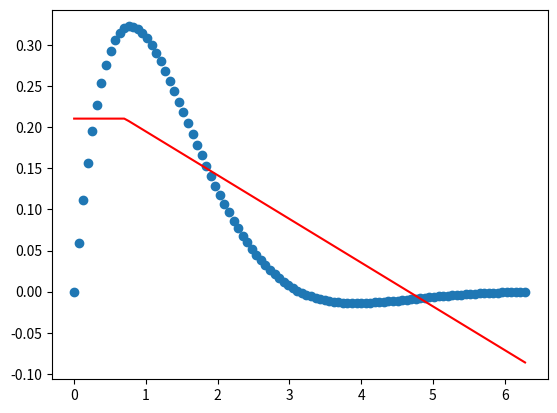

The matplotlib source for this figure:
# These examples are from 
#www.wildml.com/2015/09/implementing-a-neural-network-from-scratch/

import sys
import numpy as np
from scipy import optimize, linalg
from numpy import pi
import matplotlib.pyplot as plt
import argparse

def main():
  # Generate random classification data
  np.random.seed(0)
  num_examples = 100
  X = np.zeros((num_examples,1))
  X[:,0] = np.linspace(0, 2*pi, num_examples)
  #r = 1/np.sqrt(75*num_examples)*np.random.randn(1,num_examples)
  r = 0
  y = np.exp(-X)*np.sin(X) + r
  plt.scatter(X, y) 
  
  # implement a neural network classifier
  num_examples  = len(X) # training set size
  nn_input_dim  = 1      # input layer dimensionality
  nn_output_dim = 1      # output layer dimensionality
  
  # Gradient descent parameters
  epsilon    = 0.0001 # step fraction
  reg_lambda = 0.01 # regularization strength
 
  def step(xval):
    yval = 0.5*(np.sign(xval) + 1)
    yval[xval == 0] = 0
    return yval
 
  # loss function
  def calculate_loss(model):
    W1, b1, W2, b2 = model['W1'], model['b1'], model['W2'], model['b2'] 
    
    #forward propagation to calc prediction
    z1 = X.dot(W1) + b1 #recall .dot is matrix multiply
    a1 = np.fmax(np.zeros(z1.shape),z1)
    z2 = a1.dot(W2) + b2
    yhat = Z2
    
    #Calculate loss function for regression
    data_loss = 0.5 * np.dot((yhat-y).T,(yhat-y))
    #Add regularization to reduce overfitting
    data_loss += reg_lambda/2*(np.sum(np.square(W1)) + np.sum(np.square(W2)))
    return data_loss  
    
  def build_model(nn_hdim, num_passes=20000, print_loss=False):
    #Initialize the parameters to random values
    np.random.seed(0)
    W1 = np.random.randn(nn_input_dim, nn_hdim) / np.sqrt(nn_input_dim)
    b1 = np.zeros((1, nn_hdim))
    W2 = np.random.randn(nn_hdim, nn_output_dim) / np.sqrt(nn_hdim)
    b2 = np.zeros((1, nn_output_dim))
    
    #model = {}
    
    #batch gradient descent
    for i in range(0, num_passes):
      #forward propagation to find model predictions
      z1 = X.dot(W1) + b1
      a1 = np.fmax(np.zeros(z1.shape),z1)
      z2 = a1.dot(W2) + b2
      yhat = z2
       
      #back propagation to find derivatives of loss wrt weights
      delta3 = (yhat - y)
      dLdW2 = (a1.T).dot(delta3)
      dLdb2 = np.sum(delta3, axis=0, keepdims=True)
      delta2 = delta3.dot(W2.T) * step(z1)
      dLdW1 = np.dot(X.T, delta2)
      dLdb1 = np.sum(delta2, axis=0)
      
      # Add regularization parameters to W1 and W2
      dLdW1 += reg_lambda*W1
      dLdW2 += reg_lambda*W2
      
      # Gradient descent parameter updates
      W1 += -epsilon * dLdW1
      b1 += -epsilon * dLdb1
      W2 += -epsilon * dLdW2
      b2 += -epsilon * dLdb2
      
      # Assign new parameters to the model
      #model = {'W1': W1, 'b1': b1, 'W2': W2, 'b2': b2}
      
      # print loss every 1000 iterations
      if print_loss and i % 1000 == 0:
        #text = 'Loss after iteration ' + str(i) + ' is ' + str(calculate_loss(model))
        text2 = 'norm(gradient) at iteration ' + str(i) + ' is ' + str(
                                                    np.linalg.norm(dLdW1, ord='fro') +
                                                    np.linalg.norm(dLdW2, ord='fro') +
                                                    np.linalg.norm(dLdb1)            +
                                                    np.linalg.norm(dLdb2)            )
        #print(text)
        print(text2)
        
    # Assign new parameters to the model
    model = {'W1': W1, 'b1': b1, 'W2': W2, 'b2': b2}    
        
    return model
 
  #build a model with 30 hidden nodes
  model = build_model(100, num_passes=20001, print_loss=True)
  
  # neural network model output
  def predict(model, x):  
    W1, b1, W2, b2 = model['W1'], model['b1'], model['W2'], model['b2'] 
    
    #forward propagation to calc prediction
    z1 = x.dot(W1) + b1 #recall .dot is matrix multiply
    a1 = np.fmax(np.zeros(z1.shape),z1)
    z2 = a1.dot(W2) + b2
    yhat = z2 
    return yhat  
  
  yhat = predict(model, X)
  
  plt.plot(X, yhat, 'r-')
  
  # Parse command-line arguments
  parser = argparse.ArgumentParser(usage=__doc__)
  parser.add_argument("--output", default="plot.png", help="output image file")
  args = parser.parse_args()
 
  # Produce output
  plt.savefig(args.output, dpi=96) 
   
if __name__ == '__main__':
	main()
